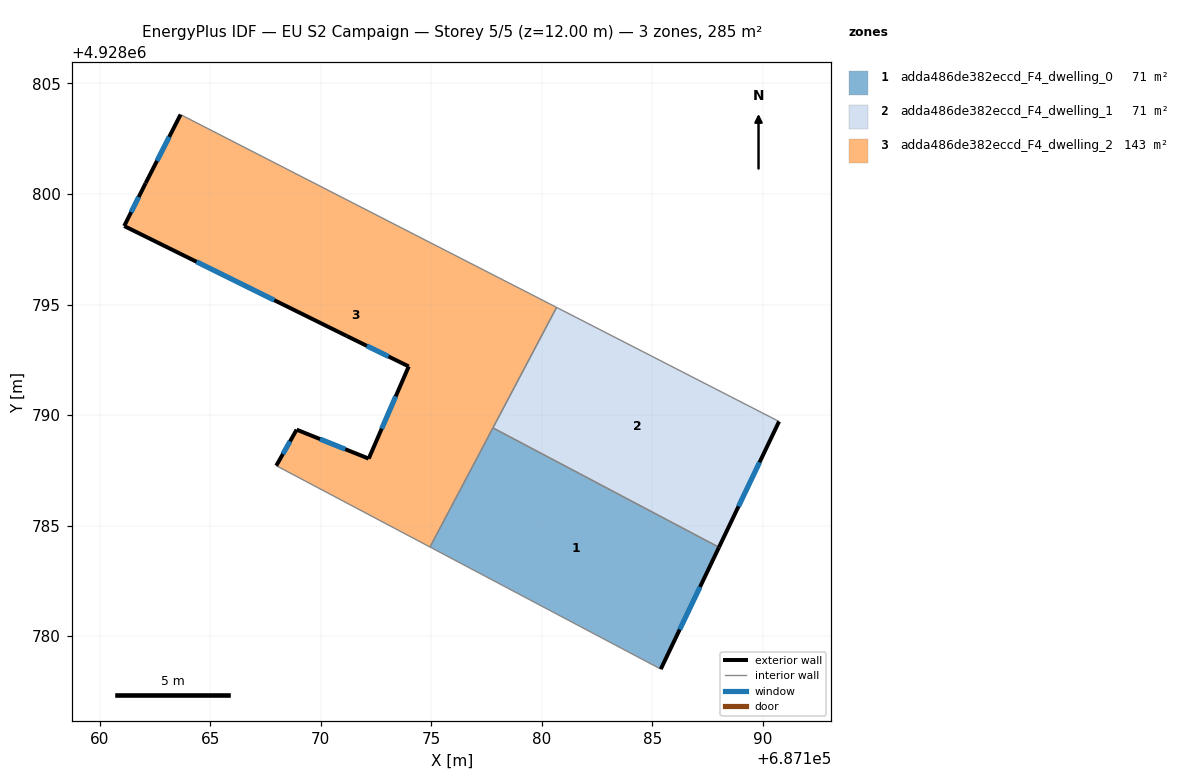
=== STOREY PLAN SPEC (per zone: floor XY polygon, exterior-wall plan segments, windows/doors) ===
zone 1: adda486de382eccd_F4_dwelling_0  (71.3 m²)
  floor: (687185.38, 4928778.51) (687188.02, 4928784.02) (687177.79, 4928789.42) (687174.94, 4928784.03)
  exterior wall: (687188.02, 4928784.02) – (687185.38, 4928778.51)  [6.1 m]
    window: (687187.16, 4928782.23) – (687186.24, 4928780.30)  [2.2 m²]
  interior walls: 3
zone 2: adda486de382eccd_F4_dwelling_1  (71.3 m²)
  floor: (687188.02, 4928784.02) (687190.73, 4928789.71) (687180.67, 4928794.87) (687177.79, 4928789.42)
  exterior wall: (687190.73, 4928789.71) – (687188.02, 4928784.02)  [6.3 m]
    window: (687189.85, 4928787.86) – (687188.90, 4928785.87)  [2.3 m²]
  interior walls: 3
zone 3: adda486de382eccd_F4_dwelling_2  (142.5 m²)
  floor: (687174.94, 4928784.03) (687180.67, 4928794.87) (687163.66, 4928803.59) (687162.08, 4928800.49) (687161.11, 4928798.55) (687171.17, 4928793.58) (687173.98, 4928792.20) (687172.17, 4928788.03) (687168.91, 4928789.34) (687167.99, 4928787.71)
  exterior wall: (687173.98, 4928792.20) – (687171.17, 4928793.58)  [3.1 m]
    window: (687173.07, 4928792.65) – (687172.09, 4928793.13)  [1.1 m²]
  exterior wall: (687171.17, 4928793.58) – (687161.11, 4928798.55)  [11.2 m]
    window: (687167.90, 4928795.20) – (687164.39, 4928796.93)  [4.1 m²]
  exterior wall: (687161.11, 4928798.55) – (687162.08, 4928800.49)  [2.2 m]
    window: (687161.43, 4928799.18) – (687161.77, 4928799.86)  [0.8 m²]
  exterior wall: (687162.08, 4928800.49) – (687163.66, 4928803.59)  [3.5 m]
    window: (687162.60, 4928801.50) – (687163.15, 4928802.58)  [1.3 m²]
  exterior wall: (687167.99, 4928787.71) – (687168.91, 4928789.34)  [1.9 m]
    window: (687168.29, 4928788.24) – (687168.61, 4928788.81)  [0.7 m²]
  exterior wall: (687168.91, 4928789.34) – (687172.17, 4928788.03)  [3.5 m]
    window: (687169.97, 4928788.91) – (687171.11, 4928788.46)  [1.3 m²]
  exterior wall: (687172.17, 4928788.03) – (687173.98, 4928792.20)  [4.5 m]
    window: (687172.76, 4928789.39) – (687173.39, 4928790.84)  [1.7 m²]
  interior walls: 4

=== DERIVED (storey summary) ===
Building: EU S2 Campaign
Storey: 5 of 5  (floor level z = 12.00 m)
Storey gross floor area: 285.0 m²
Zones on this storey: 3
  - adda486de382eccd_F4_dwelling_0: floor 71.3 m²; exterior wall 6.1 m (18.3 m²); 1 window(s) 2.2 m²; WWR 12.2%
  - adda486de382eccd_F4_dwelling_1: floor 71.3 m²; exterior wall 6.3 m (18.9 m²); 1 window(s) 2.3 m²; WWR 12.2%
  - adda486de382eccd_F4_dwelling_2: floor 142.5 m²; exterior wall 29.9 m (89.8 m²); 7 window(s) 11.0 m²; WWR 12.2%
Zone adjacency (shared interzone walls):
  - adda486de382eccd_F4_dwelling_0 ↔ adda486de382eccd_F4_dwelling_1
  - adda486de382eccd_F4_dwelling_0 ↔ adda486de382eccd_F4_dwelling_2
  - adda486de382eccd_F4_dwelling_1 ↔ adda486de382eccd_F4_dwelling_2